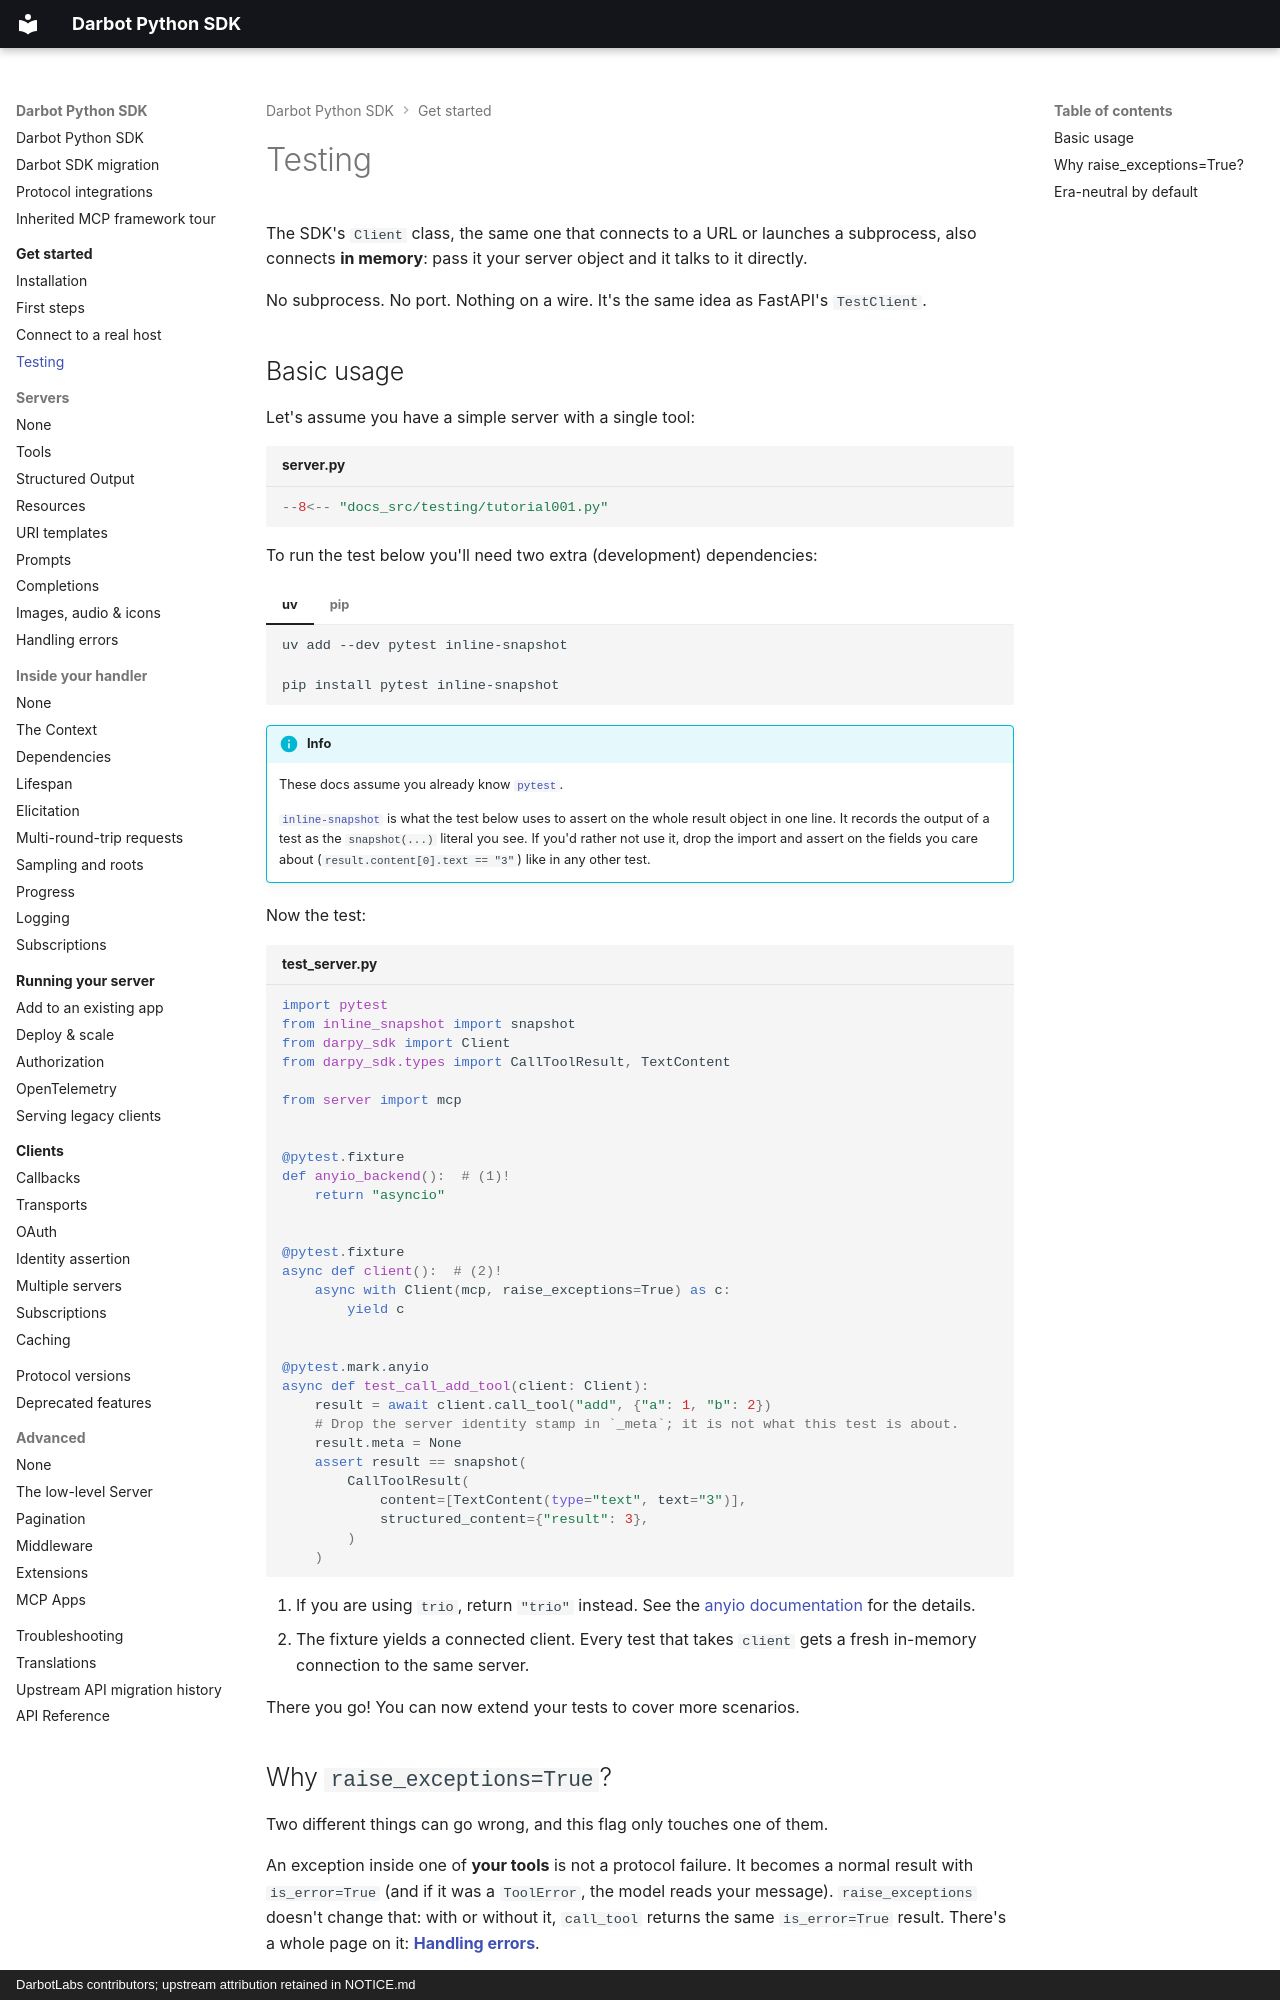

repository: DarbotLM/darpy-sdk · page: get-started/testing/index.html · generator: mkdocs · copyright: DarbotLabs contributors; upstream attribution retained in NOTICE.md

# Testing

The SDK's `Client` class, the same one that connects to a URL or launches a subprocess, also connects **in memory**: pass it your server object and it talks to it directly.

No subprocess. No port. Nothing on a wire. It's the same idea as FastAPI's `TestClient`.

## Basic usage

Let's assume you have a simple server with a single tool:

```python title="server.py"
--8<-- "docs_src/testing/tutorial001.py"
```

To run the test below you'll need two extra (development) dependencies:

=== "uv"

    ```bash
    uv add --dev pytest inline-snapshot
    ```

=== "pip"

    ```bash
    pip install pytest inline-snapshot
    ```

!!! info
    These docs assume you already know [`pytest`](https://docs.pytest.org/en/stable/).

    [`inline-snapshot`](https://15r10nk.github.io/inline-snapshot/latest/) is what the test below
    uses to assert on the whole result object in one line. It records the output of a test as the
    `snapshot(...)` literal you see. If you'd rather not use it, drop the import and assert on the
    fields you care about (`result.content[0].text == "3"`) like in any other test.

Now the test:

```python title="test_server.py"
import pytest
from inline_snapshot import snapshot
from darpy_sdk import Client
from darpy_sdk.types import CallToolResult, TextContent

from server import mcp


@pytest.fixture
def anyio_backend():  # (1)!
    return "asyncio"


@pytest.fixture
async def client():  # (2)!
    async with Client(mcp, raise_exceptions=True) as c:
        yield c


@pytest.mark.anyio
async def test_call_add_tool(client: Client):
    result = await client.call_tool("add", {"a": 1, "b": 2})
    # Drop the server identity stamp in `_meta`; it is not what this test is about.
    result.meta = None
    assert result == snapshot(
        CallToolResult(
            content=[TextContent(type="text", text="3")],
            structured_content={"result": 3},
        )
    )
```

1. If you are using `trio`, return `"trio"` instead. See the [anyio documentation](https://anyio.readthedocs.io/en/stable/testing.html#specifying-the-backends-to-run-on) for the details.
2. The fixture yields a connected client. Every test that takes `client` gets a fresh in-memory connection to the same server.

There you go! You can now extend your tests to cover more scenarios.
